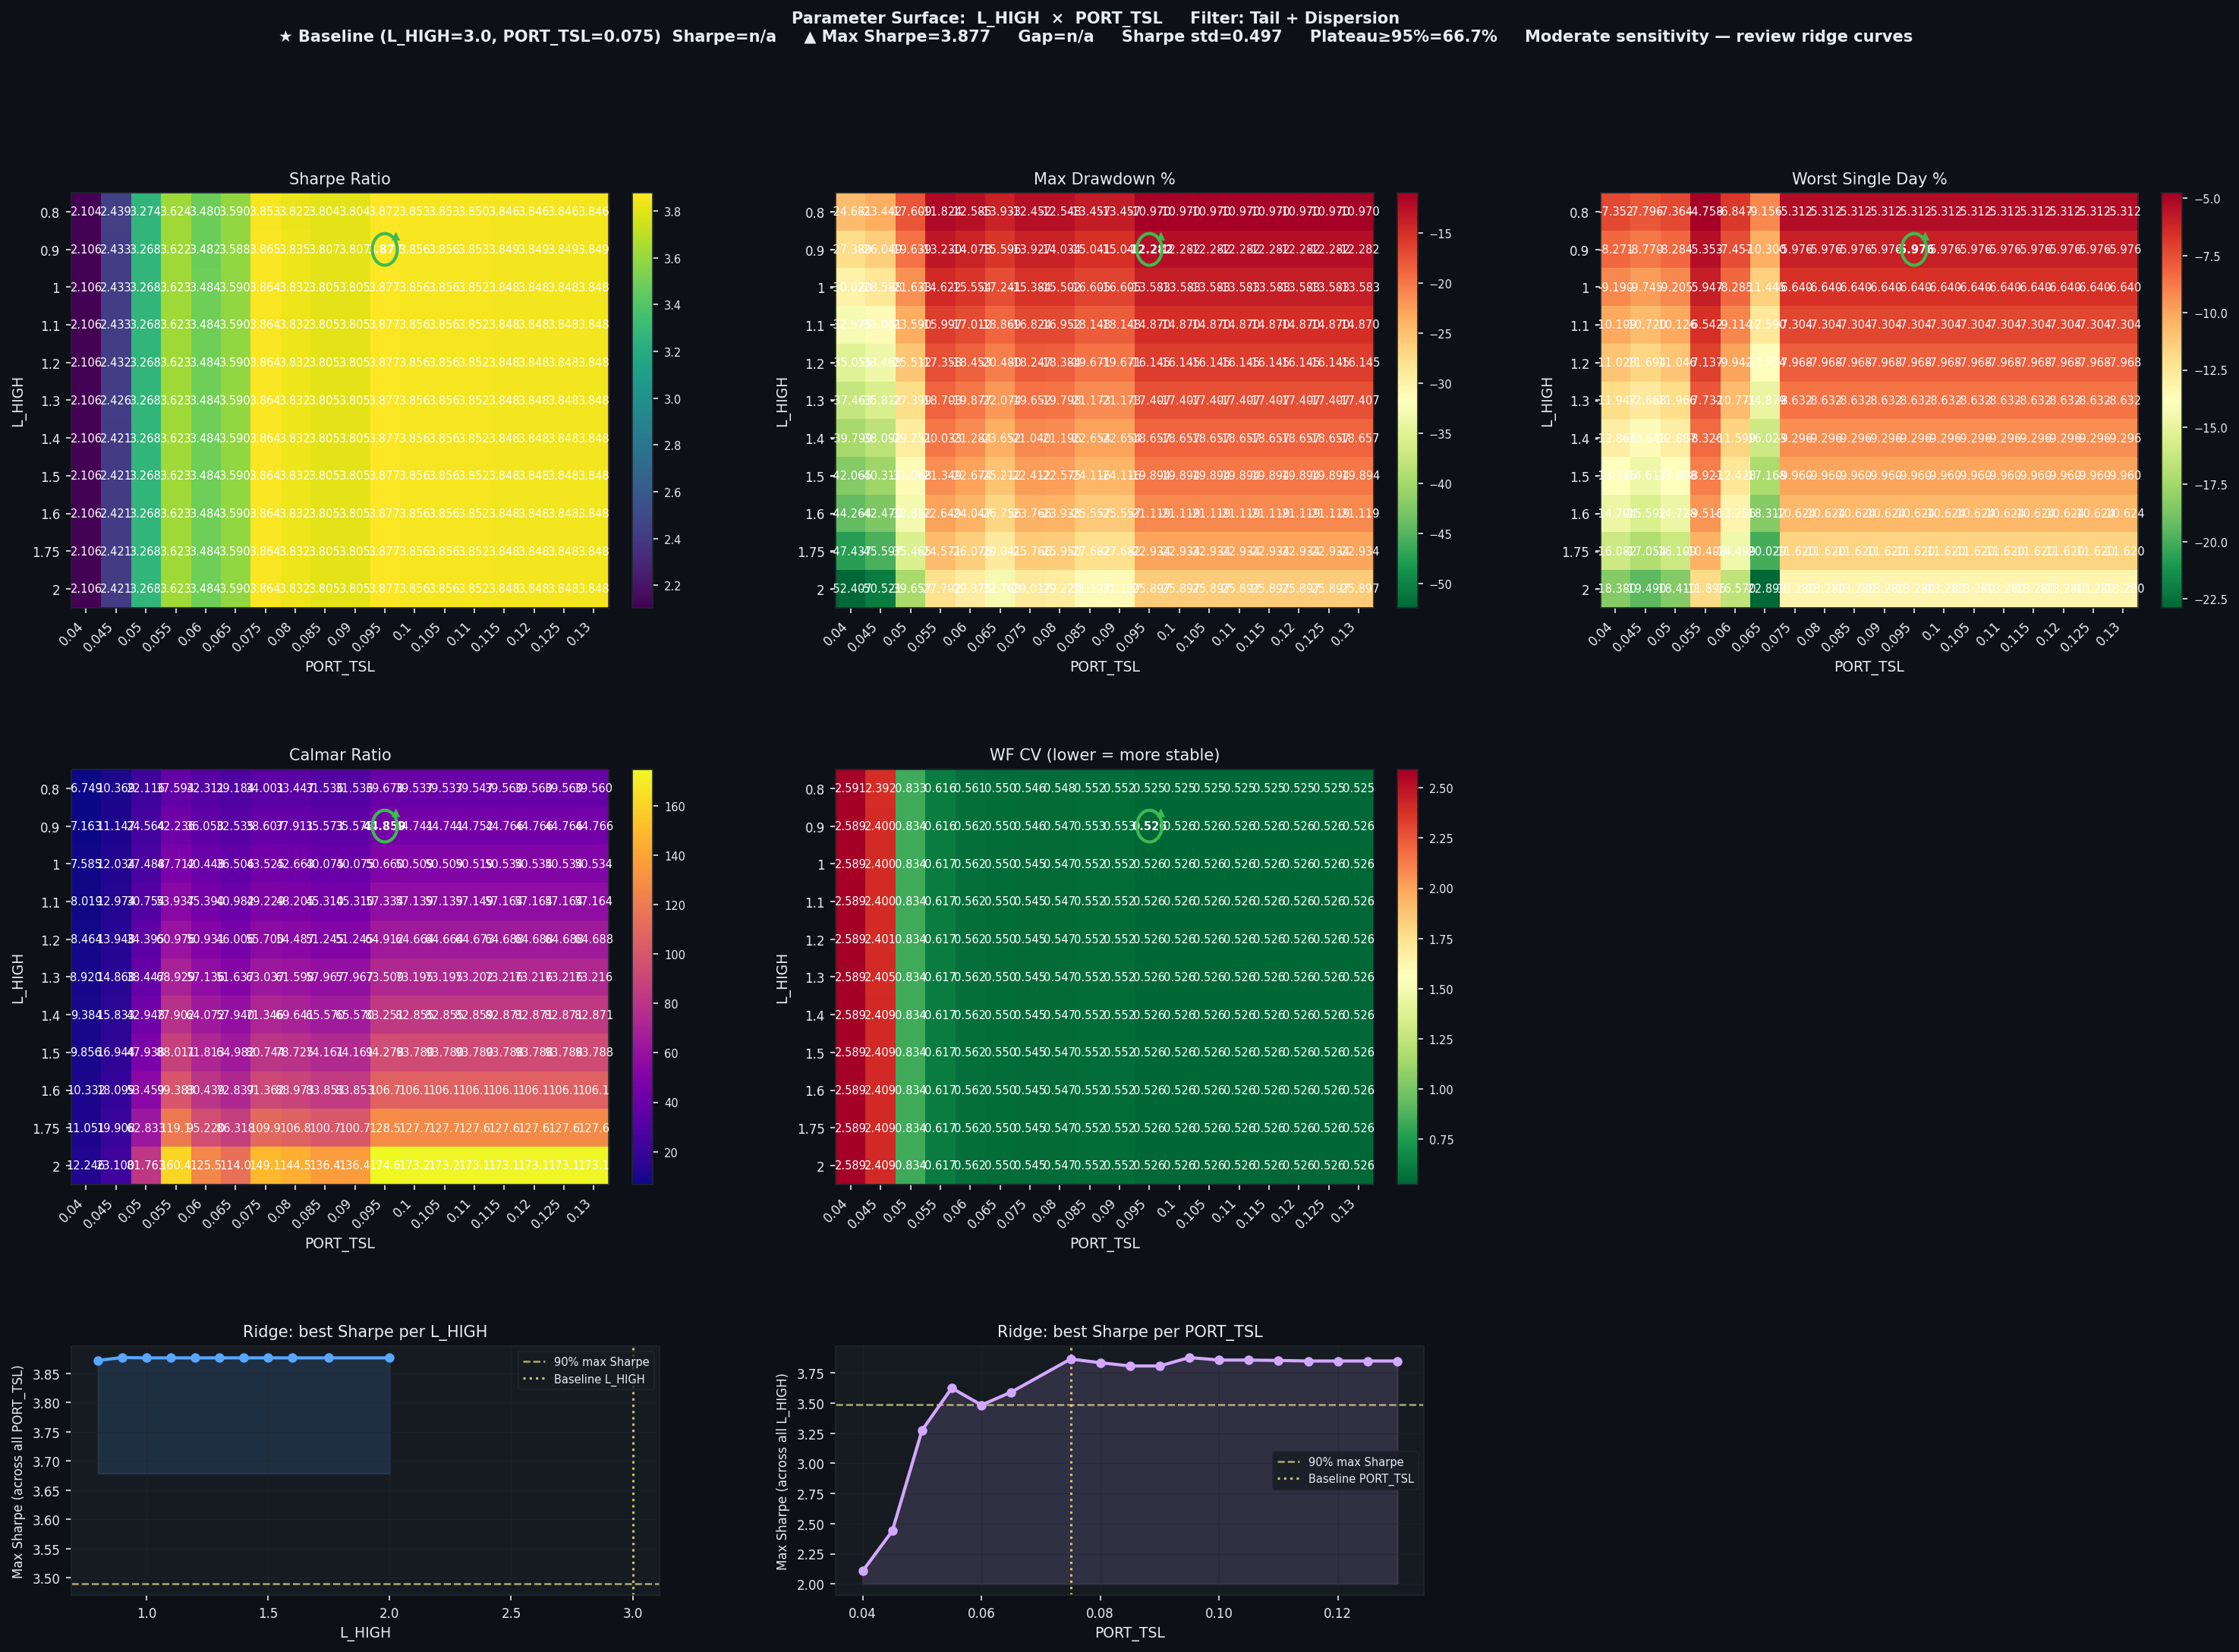

Values plotted in this chart, from the file beside it:
L_HIGH, PORT_TSL, Sharpe, CAGR%, MaxDD%, Worst1D%, Calmar, WF_CV, baseline
0.8, 0.04, 2.104, 166.6, -24.68, -7.352, 6.749, 2.591, False
0.8, 0.045, 2.439, 243.1, -23.44, -7.796, 10.37, 2.392, False
0.8, 0.05, 3.274, 389.4, -17.61, -7.364, 22.12, 0.8331, False
0.8, 0.055, 3.624, 444.5, -11.82, -4.758, 37.59, 0.616, False
0.8, 0.06, 3.48, 406.6, -12.59, -6.847, 32.31, 0.5613, False
0.8, 0.065, 3.59, 406.6, -13.93, -9.156, 29.18, 0.5497, False
0.8, 0.075, 3.853, 423.4, -12.45, -5.312, 34, 0.5462, False
0.8, 0.08, 3.822, 419.7, -12.55, -5.312, 33.45, 0.5479, False
0.8, 0.085, 3.804, 424.4, -13.46, -5.312, 31.54, 0.5524, False
0.8, 0.09, 3.804, 424.4, -13.46, -5.312, 31.54, 0.5524, False
0.8, 0.095, 3.872, 435.2, -10.97, -5.312, 39.68, 0.5253, False
0.8, 0.1, 3.853, 433.7, -10.97, -5.312, 39.54, 0.525, False
0.8, 0.105, 3.853, 433.7, -10.97, -5.312, 39.54, 0.525, False
0.8, 0.11, 3.85, 433.8, -10.97, -5.312, 39.55, 0.525, False
0.8, 0.115, 3.846, 434, -10.97, -5.312, 39.56, 0.525, False
0.8, 0.12, 3.846, 434, -10.97, -5.312, 39.56, 0.525, False
0.8, 0.125, 3.846, 434, -10.97, -5.312, 39.56, 0.525, False
0.8, 0.13, 3.846, 434, -10.97, -5.312, 39.56, 0.525, False
0.9, 0.04, 2.106, 196.2, -27.39, -8.271, 7.163, 2.589, False
0.9, 0.045, 2.433, 290.4, -26.05, -8.77, 11.15, 2.4, False
0.9, 0.05, 3.268, 482.4, -19.64, -8.284, 24.56, 0.8341, False
0.9, 0.055, 3.622, 558.8, -13.23, -5.353, 42.24, 0.6163, False
0.9, 0.06, 3.482, 507.6, -14.08, -7.457, 36.06, 0.5617, False
0.9, 0.065, 3.588, 507.4, -15.6, -10.3, 32.53, 0.55, False
0.9, 0.075, 3.865, 537.7, -13.93, -5.976, 38.61, 0.5459, False
0.9, 0.08, 3.835, 532, -14.03, -5.976, 37.91, 0.5473, False
0.9, 0.085, 3.807, 535.1, -15.04, -5.976, 35.57, 0.5526, False
0.9, 0.09, 3.807, 535.1, -15.04, -5.976, 35.57, 0.5526, False
0.9, 0.095, 3.877, 551, -12.28, -5.976, 44.86, 0.5257, False
0.9, 0.1, 3.856, 549.5, -12.28, -5.976, 44.74, 0.5256, False
0.9, 0.105, 3.856, 549.5, -12.28, -5.976, 44.74, 0.5256, False
0.9, 0.11, 3.853, 549.7, -12.28, -5.976, 44.75, 0.5256, False
0.9, 0.115, 3.849, 549.8, -12.28, -5.976, 44.77, 0.5256, False
0.9, 0.12, 3.849, 549.8, -12.28, -5.976, 44.77, 0.5256, False
0.9, 0.125, 3.849, 549.8, -12.28, -5.976, 44.77, 0.5256, False
0.9, 0.13, 3.849, 549.8, -12.28, -5.976, 44.77, 0.5256, False
1.0, 0.04, 2.106, 227.7, -30.02, -9.19, 7.585, 2.589, False
1.0, 0.045, 2.433, 344, -28.59, -9.745, 12.03, 2.4, False
1.0, 0.05, 3.268, 594.6, -21.63, -9.205, 27.49, 0.834, False
1.0, 0.055, 3.623, 697.6, -14.62, -5.947, 47.71, 0.6167, False
1.0, 0.06, 3.484, 629.1, -15.55, -8.285, 40.45, 0.5625, False
1.0, 0.065, 3.59, 629.4, -17.24, -11.45, 36.51, 0.5503, False
1.0, 0.075, 3.864, 669.6, -15.38, -6.64, 43.52, 0.5454, False
1.0, 0.08, 3.832, 661.3, -15.5, -6.64, 42.66, 0.547, False
1.0, 0.085, 3.805, 665.5, -16.61, -6.64, 40.08, 0.5523, False
1.0, 0.09, 3.805, 665.5, -16.61, -6.64, 40.08, 0.5523, False
1.0, 0.095, 3.877, 688.1, -13.58, -6.64, 50.66, 0.5257, False
1.0, 0.1, 3.856, 686, -13.58, -6.64, 50.51, 0.5256, False
1.0, 0.105, 3.856, 686, -13.58, -6.64, 50.51, 0.5256, False
1.0, 0.11, 3.852, 686.2, -13.58, -6.64, 50.52, 0.5256, False
1.0, 0.115, 3.848, 686.4, -13.58, -6.64, 50.53, 0.5256, False
1.0, 0.12, 3.848, 686.4, -13.58, -6.64, 50.53, 0.5256, False
1.0, 0.125, 3.848, 686.4, -13.58, -6.64, 50.53, 0.5256, False
1.0, 0.13, 3.848, 686.4, -13.58, -6.64, 50.53, 0.5256, False
1.1, 0.04, 2.106, 261.2, -32.58, -10.11, 8.019, 2.589, False
1.1, 0.045, 2.433, 403, -31.06, -10.72, 12.97, 2.4, False
1.1, 0.05, 3.268, 725.5, -23.59, -10.13, 30.75, 0.834, False
1.1, 0.055, 3.623, 862.9, -16, -6.542, 53.94, 0.6167, False
1.1, 0.06, 3.484, 772.2, -17.01, -9.114, 45.39, 0.5625, False
1.1, 0.065, 3.59, 773.3, -18.87, -12.59, 40.98, 0.5503, False
... 138 more rows
